Dataset: data (GitHub, marcelln2/VolcanoFinder). Classes: not volcanoes, volcanoes.

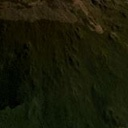
Label: volcanoes

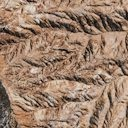
Label: not volcanoes

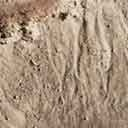
Label: not volcanoes

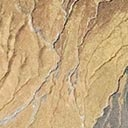
Label: volcanoes

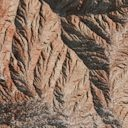
Label: not volcanoes

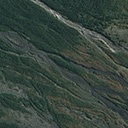
Label: volcanoes
